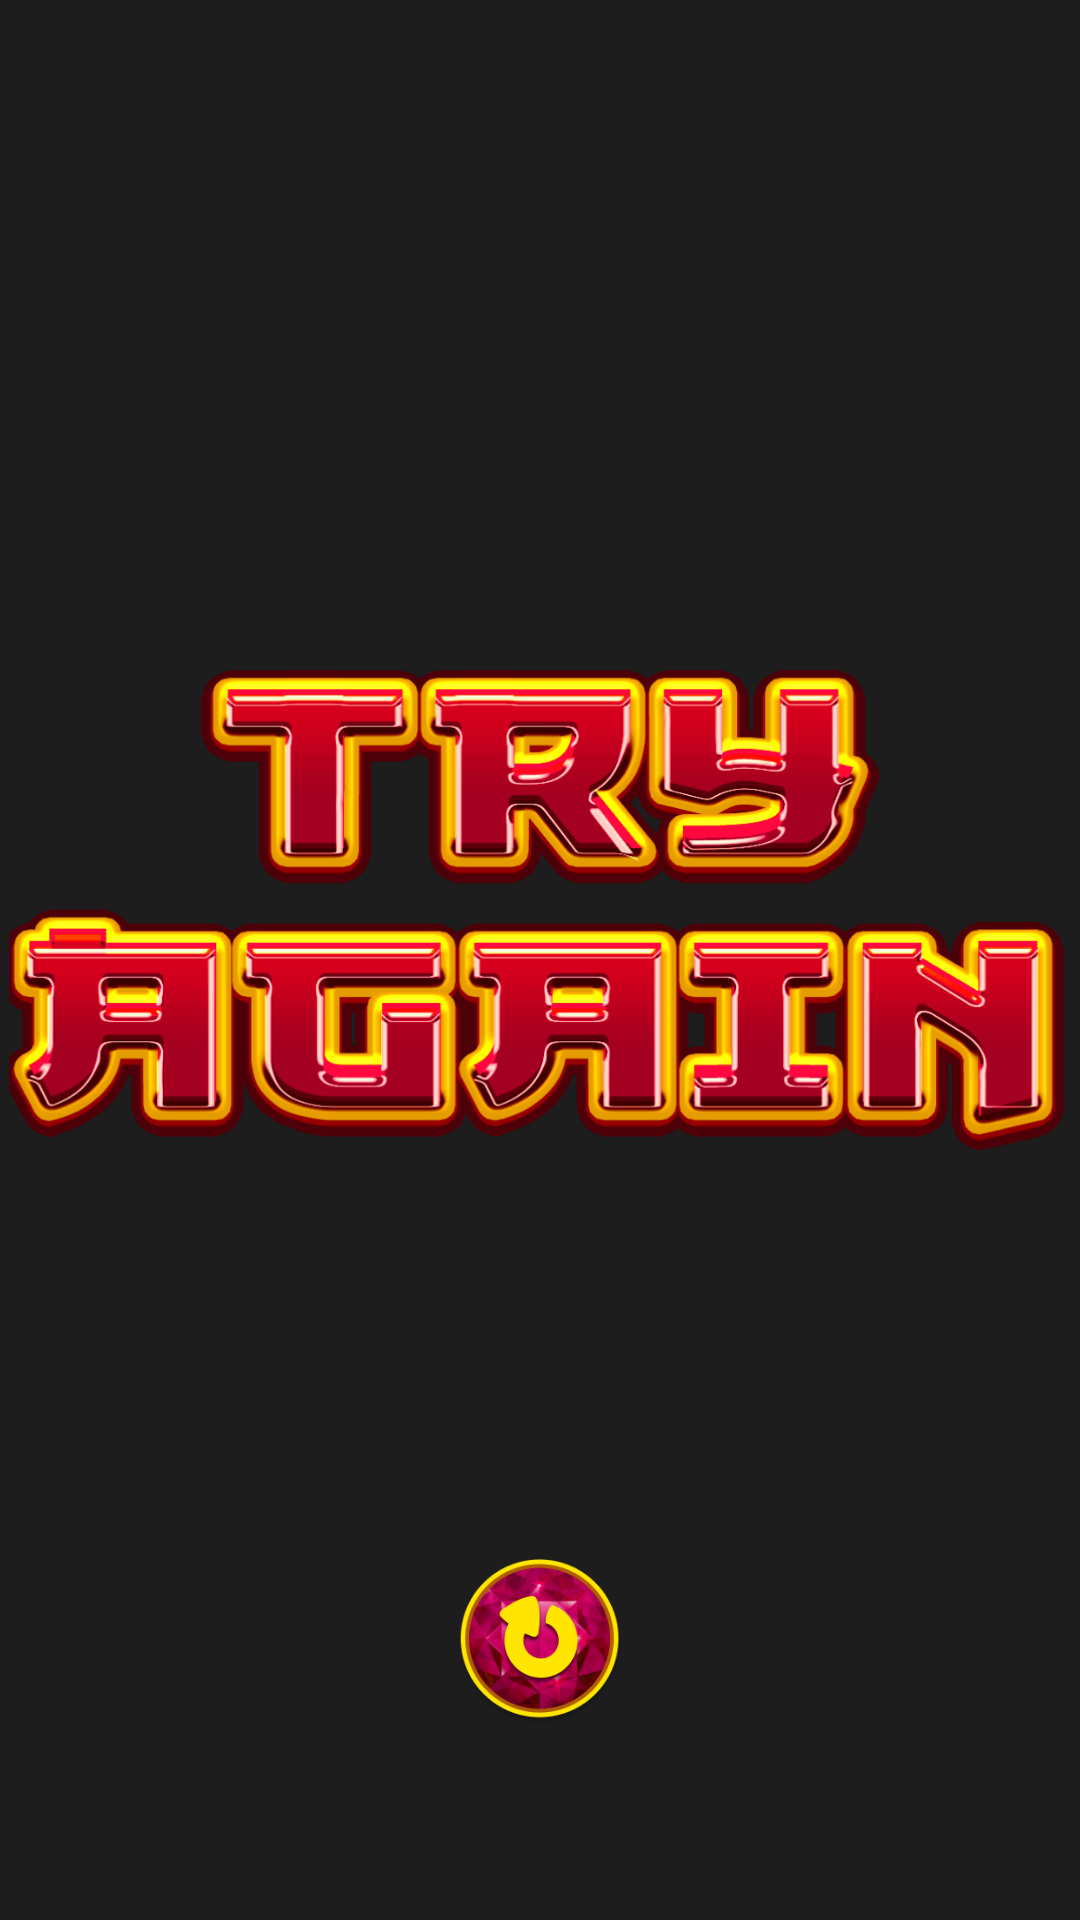

Here is an Android app screen rendered from its layout file. Give the layout XML and the strings, colors and styles it references.
<!-- AndroidManifest.xml: application theme Theme.AppCompat.NoActionBar -->
<!-- res/layout/fragment_try_again.xml -->
<?xml version="1.0" encoding="utf-8"?>
<androidx.constraintlayout.widget.ConstraintLayout xmlns:android="http://schemas.android.com/apk/res/android"
    android:layout_width="match_parent"
    android:layout_height="match_parent"
    xmlns:app="http://schemas.android.com/apk/res-auto"
    android:background="@color/result_fragment_background">

    <ImageButton
        android:id="@+id/try_again_button"
        android:layout_width="@dimen/options_button_dimen"
        android:layout_height="@dimen/options_button_dimen"
        android:scaleType="fitXY"
        android:background="@android:color/transparent"
        android:src="@drawable/again_button"
        app:layout_constraintStart_toStartOf="parent"
        app:layout_constraintEnd_toEndOf="parent"
        app:layout_constraintBottom_toBottomOf="parent"
        android:layout_marginBottom="65dp"
        />

    <ImageView
        android:layout_width="wrap_content"
        android:layout_height="620.4dp"
        android:layout_marginTop="-16dp"
        android:adjustViewBounds="true"
        android:scaleType="centerCrop"
        android:src="@drawable/light"
        app:layout_constraintEnd_toEndOf="parent"
        app:layout_constraintStart_toStartOf="parent"
        app:layout_constraintTop_toTopOf="parent" />

    <ImageView
        android:layout_width="match_parent"
        android:layout_height="wrap_content"
        android:adjustViewBounds="true"
        android:src="@drawable/try_again_text"
        app:layout_constraintTop_toTopOf="parent"
        android:layout_marginHorizontal="3dp"
        android:layout_marginTop="205dp"/>

</androidx.constraintlayout.widget.ConstraintLayout>
<!-- resources referenced by this layout -->
<resources>
  <color name="result_fragment_background">#65000000</color>
  <dimen name="options_button_dimen">55.44dp</dimen>
  <!-- drawable again_button: png bitmap (drawable, 37244 bytes) -->
  <!-- drawable try_again_text: png bitmap (drawable, 237236 bytes) -->
</resources>
